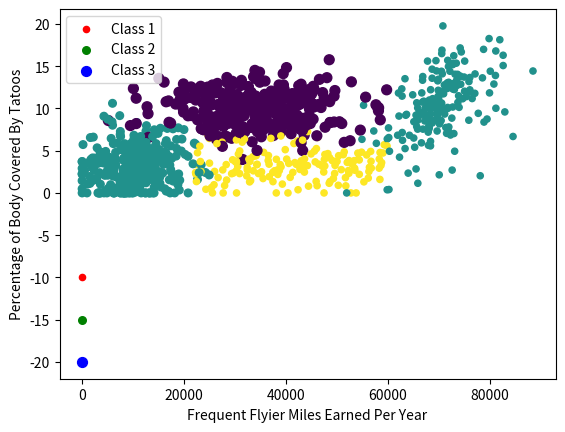

Generate this figure with matplotlib:
'''
Created on Oct 6, 2010

@author: Peter
'''
from numpy import *
import matplotlib
import matplotlib.pyplot as plt
from matplotlib.patches import Rectangle


n = 1000 #number of points to create
xcord = zeros((n))
ycord = zeros((n))
markers =[]
colors =[]
fw = open('testSet.txt','w')
for i in range(n):
    [r0,r1] = random.standard_normal(2)
    myClass = random.uniform(0,1)
    if (myClass <= 0.16):
        fFlyer = random.uniform(22000, 60000)
        tats = 3 + 1.6*r1
        markers.append(20)
        colors.append(2.1)
        classLabel = 1 #'didntLike'
        print ("class1:%d, %f, class1" % (fFlyer, tats))
    elif ((myClass > 0.16) and (myClass <= 0.33)):
        fFlyer = 6000*r0 + 70000
        tats = 10 + 3*r1 + 2*r0
        markers.append(20)
        colors.append(1.1)
        classLabel = 1 #'didntLike'
        print ("%d, %f, class1" % (fFlyer, tats))
    elif ((myClass > 0.33) and (myClass <= 0.66)):
        fFlyer = 5000*r0 + 10000
        tats = 3 + 2.8*r1
        markers.append(30)
        colors.append(1.1)
        classLabel = 2 #'smallDoses'
        print ("%d, %f, class2" % (fFlyer, tats))
    else:
        fFlyer = 10000*r0 + 35000
        tats = 10 + 2.0*r1
        markers.append(50)
        colors.append(0.1)
        classLabel = 3 #'largeDoses'
        print ("%d, %f, class3" % (fFlyer, tats))
    if (tats < 0): tats =0
    if (fFlyer < 0): fFlyer =0
    xcord[i] = fFlyer; ycord[i]=tats
    fw.write("%d\t%f\t%f\t%d\n" % (fFlyer, tats, random.uniform(0.0, 1.7), classLabel))

fw.close()
fig = plt.figure()
ax = fig.add_subplot(111)
ax.scatter(xcord,ycord, c=colors, s=markers)
type1 = ax.scatter([-10], [-10], s=20, c='red')
type2 = ax.scatter([-10], [-15], s=30, c='green')
type3 = ax.scatter([-10], [-20], s=50, c='blue')
ax.legend([type1, type2, type3], ["Class 1", "Class 2", "Class 3"], loc=2)
#ax.axis([-5000,100000,-2,25])
plt.xlabel('Frequent Flyier Miles Earned Per Year')
plt.ylabel('Percentage of Body Covered By Tatoos')
plt.show()
